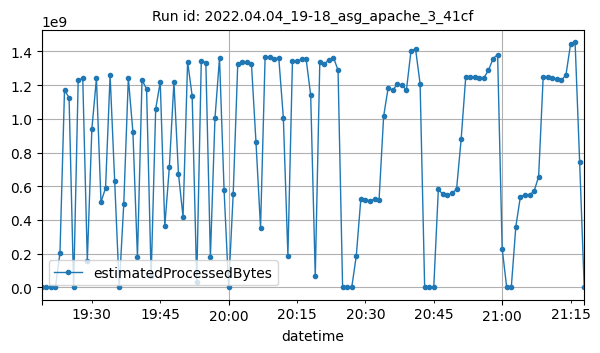

The table this chart was drawn from, first rows:
datetime, estimatedProcessedBytes
2022-04-04T19:19:00Z, 468
2022-04-04T19:20:00Z, 874
2022-04-04T19:21:00Z, 910
2022-04-04T19:22:00Z, 1760
2022-04-04T19:23:00Z, 203610668
2022-04-04T19:24:00Z, 1170826100
2022-04-04T19:25:00Z, 1124813771
2022-04-04T19:26:00Z, 486554
2022-04-04T19:27:00Z, 1229494929
2022-04-04T19:28:00Z, 1240303389
2022-04-04T19:29:00Z, 157202453
2022-04-04T19:30:00Z, 940823885
2022-04-04T19:31:00Z, 1239582997
2022-04-04T19:32:00Z, 506821781
2022-04-04T19:33:00Z, 589590009
2022-04-04T19:34:00Z, 1259986001
2022-04-04T19:35:00Z, 632845906
2022-04-04T19:36:00Z, 9872
2022-04-04T19:37:00Z, 497243292
2022-04-04T19:38:00Z, 1241859104
2022-04-04T19:39:00Z, 922010803
2022-04-04T19:40:00Z, 179084124
2022-04-04T19:41:00Z, 1230298197
2022-04-04T19:42:00Z, 1176830426
2022-04-04T19:43:00Z, 65121443
2022-04-04T19:44:00Z, 1058957994
2022-04-04T19:45:00Z, 1218253634
2022-04-04T19:46:00Z, 363493149
2022-04-04T19:47:00Z, 715419840
2022-04-04T19:48:00Z, 1216693103
2022-04-04T19:49:00Z, 672895754
2022-04-04T19:50:00Z, 418033782
2022-04-04T19:51:00Z, 1338894062
2022-04-04T19:52:00Z, 1135563305
2022-04-04T19:53:00Z, 35383805
2022-04-04T19:54:00Z, 1342288094
2022-04-04T19:55:00Z, 1333901230
2022-04-04T19:56:00Z, 181214136
2022-04-04T19:57:00Z, 1002736636
2022-04-04T19:58:00Z, 1360897402
2022-04-04T19:59:00Z, 577943030
2022-04-04T20:00:00Z, 16054
2022-04-04T20:01:00Z, 553450469
2022-04-04T20:02:00Z, 1325908184
2022-04-04T20:03:00Z, 1337195217
2022-04-04T20:04:00Z, 1337484535
2022-04-04T20:05:00Z, 1327760303
2022-04-04T20:06:00Z, 861158603
2022-04-04T20:07:00Z, 354364920
2022-04-04T20:08:00Z, 1366049275
2022-04-04T20:09:00Z, 1365322800
2022-04-04T20:10:00Z, 1354712371
2022-04-04T20:11:00Z, 1361194466
2022-04-04T20:12:00Z, 1007792249
2022-04-04T20:13:00Z, 188663458
2022-04-04T20:14:00Z, 1343584356
2022-04-04T20:15:00Z, 1341893143
2022-04-04T20:16:00Z, 1352953943
2022-04-04T20:17:00Z, 1354771752
2022-04-04T20:18:00Z, 1139603318
... 60 more rows
